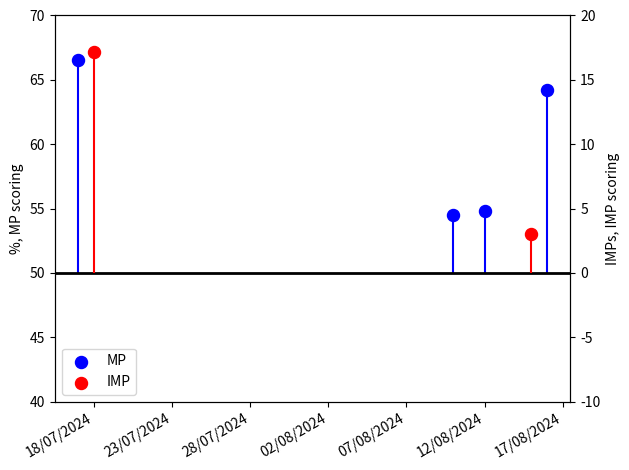

Recreate this plot in Python.
import numpy as np
import matplotlib.pyplot as plt
import matplotlib.dates as mdates
import datetime as dt


def transform(axis, axis2, val, offset, scale):
    return offset + (val - scale) * (axis2.get_ylim()[1] - axis2.get_ylim()[0]) / (axis.get_ylim()[1] - axis.get_ylim()[0])



def plot_data(data:list[tuple[str,str,float,int]]) -> None:
    dates = []
    scores = []
    impdates = []
    impscores = []
    for tuple in data:
        if tuple[1] == "m":
            dates.append(dt.datetime.strptime(tuple[0], "%d%m%Y").date())
            scores.append(tuple[2])
        elif tuple[1] == "i":
            impdates.append(dt.datetime.strptime(tuple[0], "%d%m%Y").date())
            impscores.append(tuple[2])
        else:
            raise ValueError(f"Wrong scoring type formatting for {tuple}")

    fig, ax = plt.subplots(1,1,constrained_layout=True)
    ax.xaxis.set_major_formatter(mdates.DateFormatter('%d/%m/%Y'))
    ax.xaxis.set_major_locator(mdates.DayLocator(interval=5))
    ax.scatter(
            dates,
            scores,
            s=75,
            c='b',
            marker='o',
            label="MP"
            )

    ax.vlines(dates, ymin=50, ymax=scores, color='b', linestyle='-')
    ax2 = ax.twinx()
    ax2.scatter(
            impdates,
            impscores,
            s=75,
            c='r',
            marker='o',
            label="IMP"
            )
    ax2.vlines(impdates, ymin=0, ymax=impscores, color='r', linestyle='-')
    
    ax.axhline(y=50, color='black', linewidth=2)
    ax.set_ylim(40, 70)
    ax2.set_ylim(-10, 20)

    ax.set_ylabel(r"%, MP scoring")
    ax2.set_ylabel(r"IMPs, IMP scoring")

    handles, labels = ax.get_legend_handles_labels()
    handles2, labels2 = ax2.get_legend_handles_labels()

    handles.extend(handles2)
    labels.extend(labels2)

    ax.legend(handles, labels, loc='lower left')


    fig.autofmt_xdate()

    fig.tight_layout()
    fig.savefig("bridge-data.pdf")
    fig.savefig("bridge-data.svg", dpi=2000)




DATA = [
        #day, month, year, scoring (mp "m", imp "i"), % or imps, rank
        ("17072024","m",66.56,1330),
        ("18072024","i",17.18,1981),
        ("10082024","m",54.52,7677),
        ("12082024","m",54.84,6617),
        ("15082024","i",3.04,8669),
        ("16082024","m",64.25,1988),
        ]



if __name__ == "__main__":
    date = dt.datetime.strptime(DATA[0][0], "%d%m%Y")
    plot_data(DATA)








